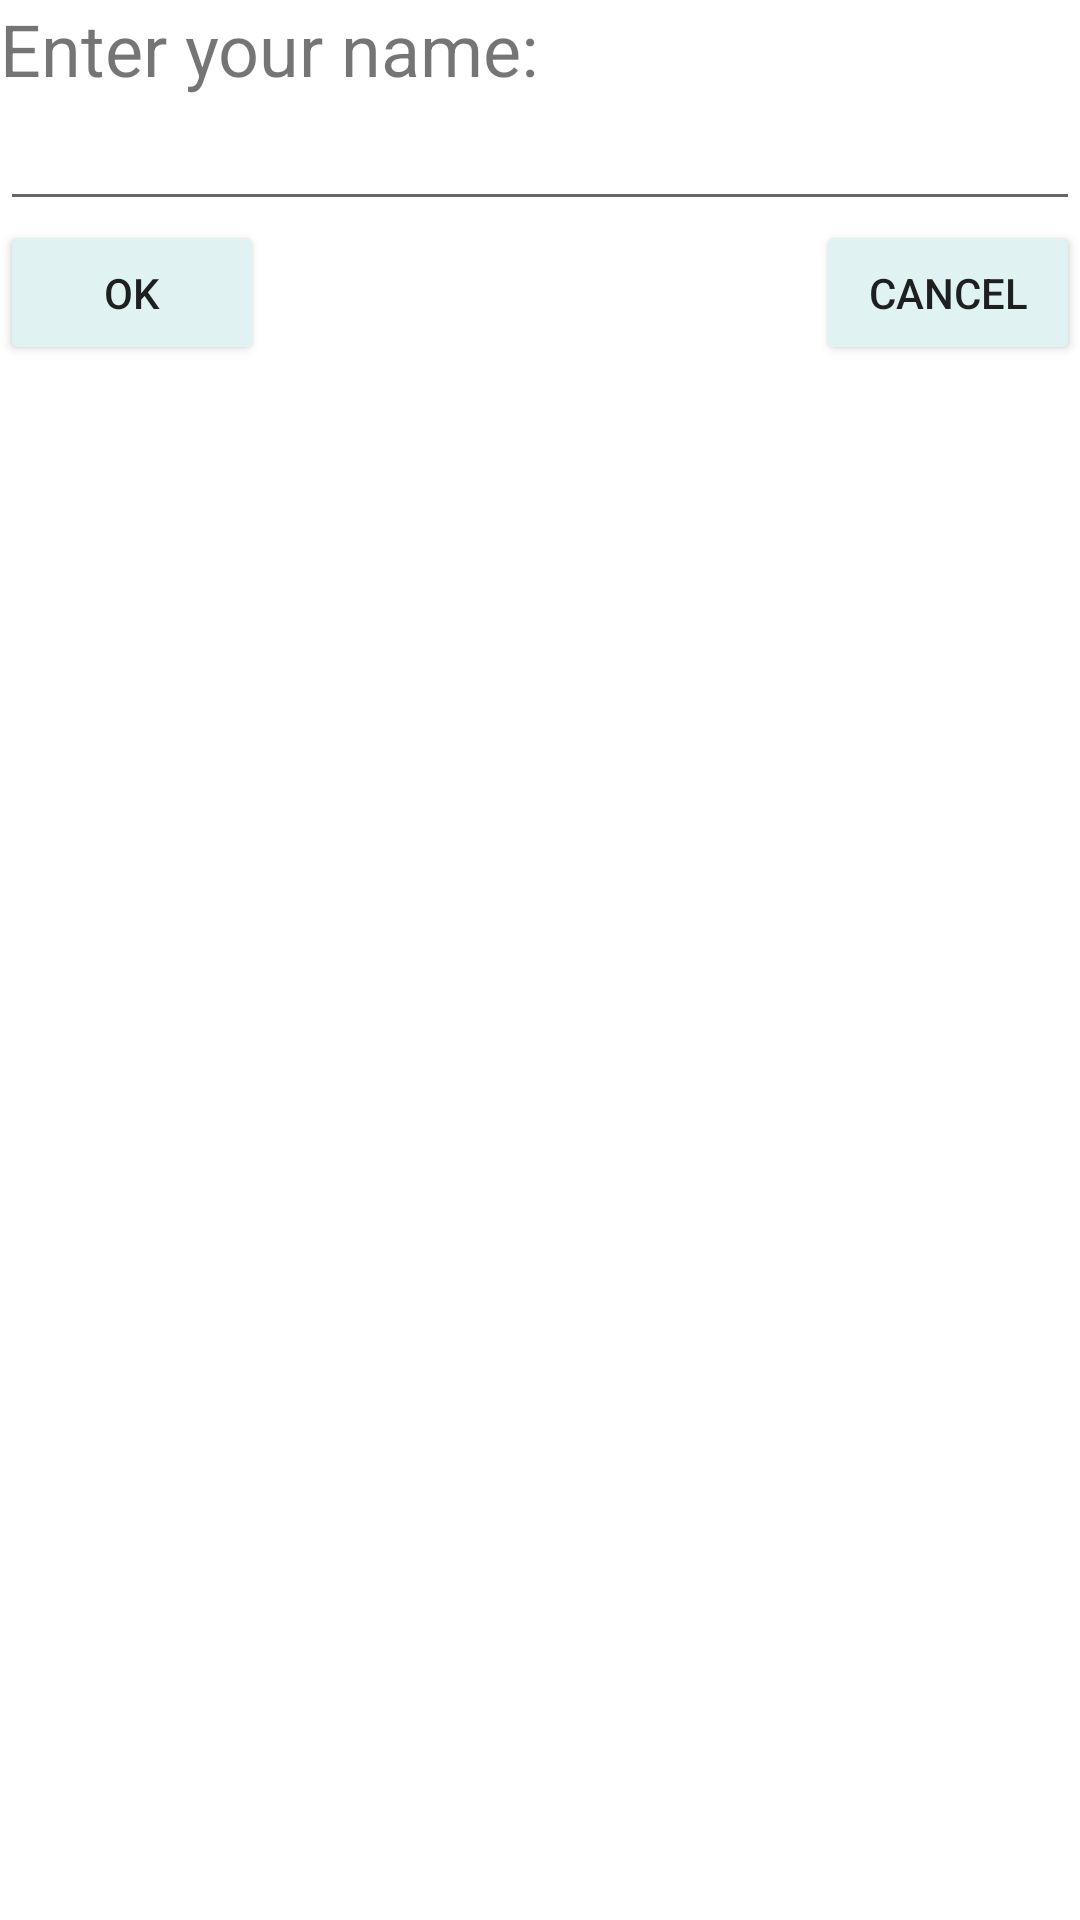

The Android layout XML behind this screen, and the referenced resources:
<!-- AndroidManifest.xml: application theme Theme.CurencyConverterApp -->
<!-- res/layout/test.xml -->
<?xml version="1.0" encoding="utf-8"?>
<LinearLayout xmlns:android="http://schemas.android.com/apk/res/android"
    xmlns:app="http://schemas.android.com/apk/res-auto"
    xmlns:tools="http://schemas.android.com/tools"
    android:layout_width="match_parent"
    android:layout_height="match_parent"
    android:orientation="vertical">


    <TextView
        android:layout_width="match_parent"
        android:layout_height="wrap_content"
        android:text="Enter your name:"
        android:textSize="24sp" />

    <EditText
        android:id="@+id/editTextTextPersonName"
        android:layout_width="match_parent"
        android:layout_height="wrap_content"
        android:ems="10"
        android:inputType="textPersonName" />

    <androidx.constraintlayout.widget.ConstraintLayout
        android:layout_width="match_parent"
        android:layout_height="match_parent">

        <Button
            android:id="@+id/button5"
            android:layout_width="wrap_content"
            android:layout_height="wrap_content"
            android:text="OK"
            app:backgroundTint="#E0F2F1"
            app:layout_constraintStart_toStartOf="parent"
            app:layout_constraintTop_toTopOf="parent" />

        <Button
            android:id="@+id/button6"
            android:layout_width="wrap_content"
            android:layout_height="wrap_content"
            android:text="cancel"
            app:backgroundTint="#E0F2F1"
            app:layout_constraintEnd_toEndOf="parent"
            app:layout_constraintTop_toTopOf="parent" />
    </androidx.constraintlayout.widget.ConstraintLayout>
</LinearLayout>
<!-- resources referenced by this layout -->
<resources>
  <style name="Theme.CurencyConverterApp" parent="Theme.MaterialComponents.DayNight.NoActionBar">
          
          <item name="colorPrimary">#01344A</item>
          <item name="colorPrimaryVariant">@color/purple_700</item>
          <item name="colorOnPrimary">#002A4C</item>
          
          <item name="colorSecondary">@color/teal_200</item>
          <item name="colorSecondaryVariant">@color/teal_700</item>
          <item name="colorOnSecondary">@color/black</item>
          
          <item name="android:statusBarColor" tools:targetApi="l">?attr/colorPrimaryVariant</item>
          
      </style>
  <!-- not gathered from this repository: default colours our renderer supplied (Android Studio template values) -->
  <color name="purple_700">#FF3700B3</color>
  <color name="teal_200">#FF03DAC5</color>
  <color name="teal_700">#FF018786</color>
  <color name="black">#FF000000</color>
</resources>
